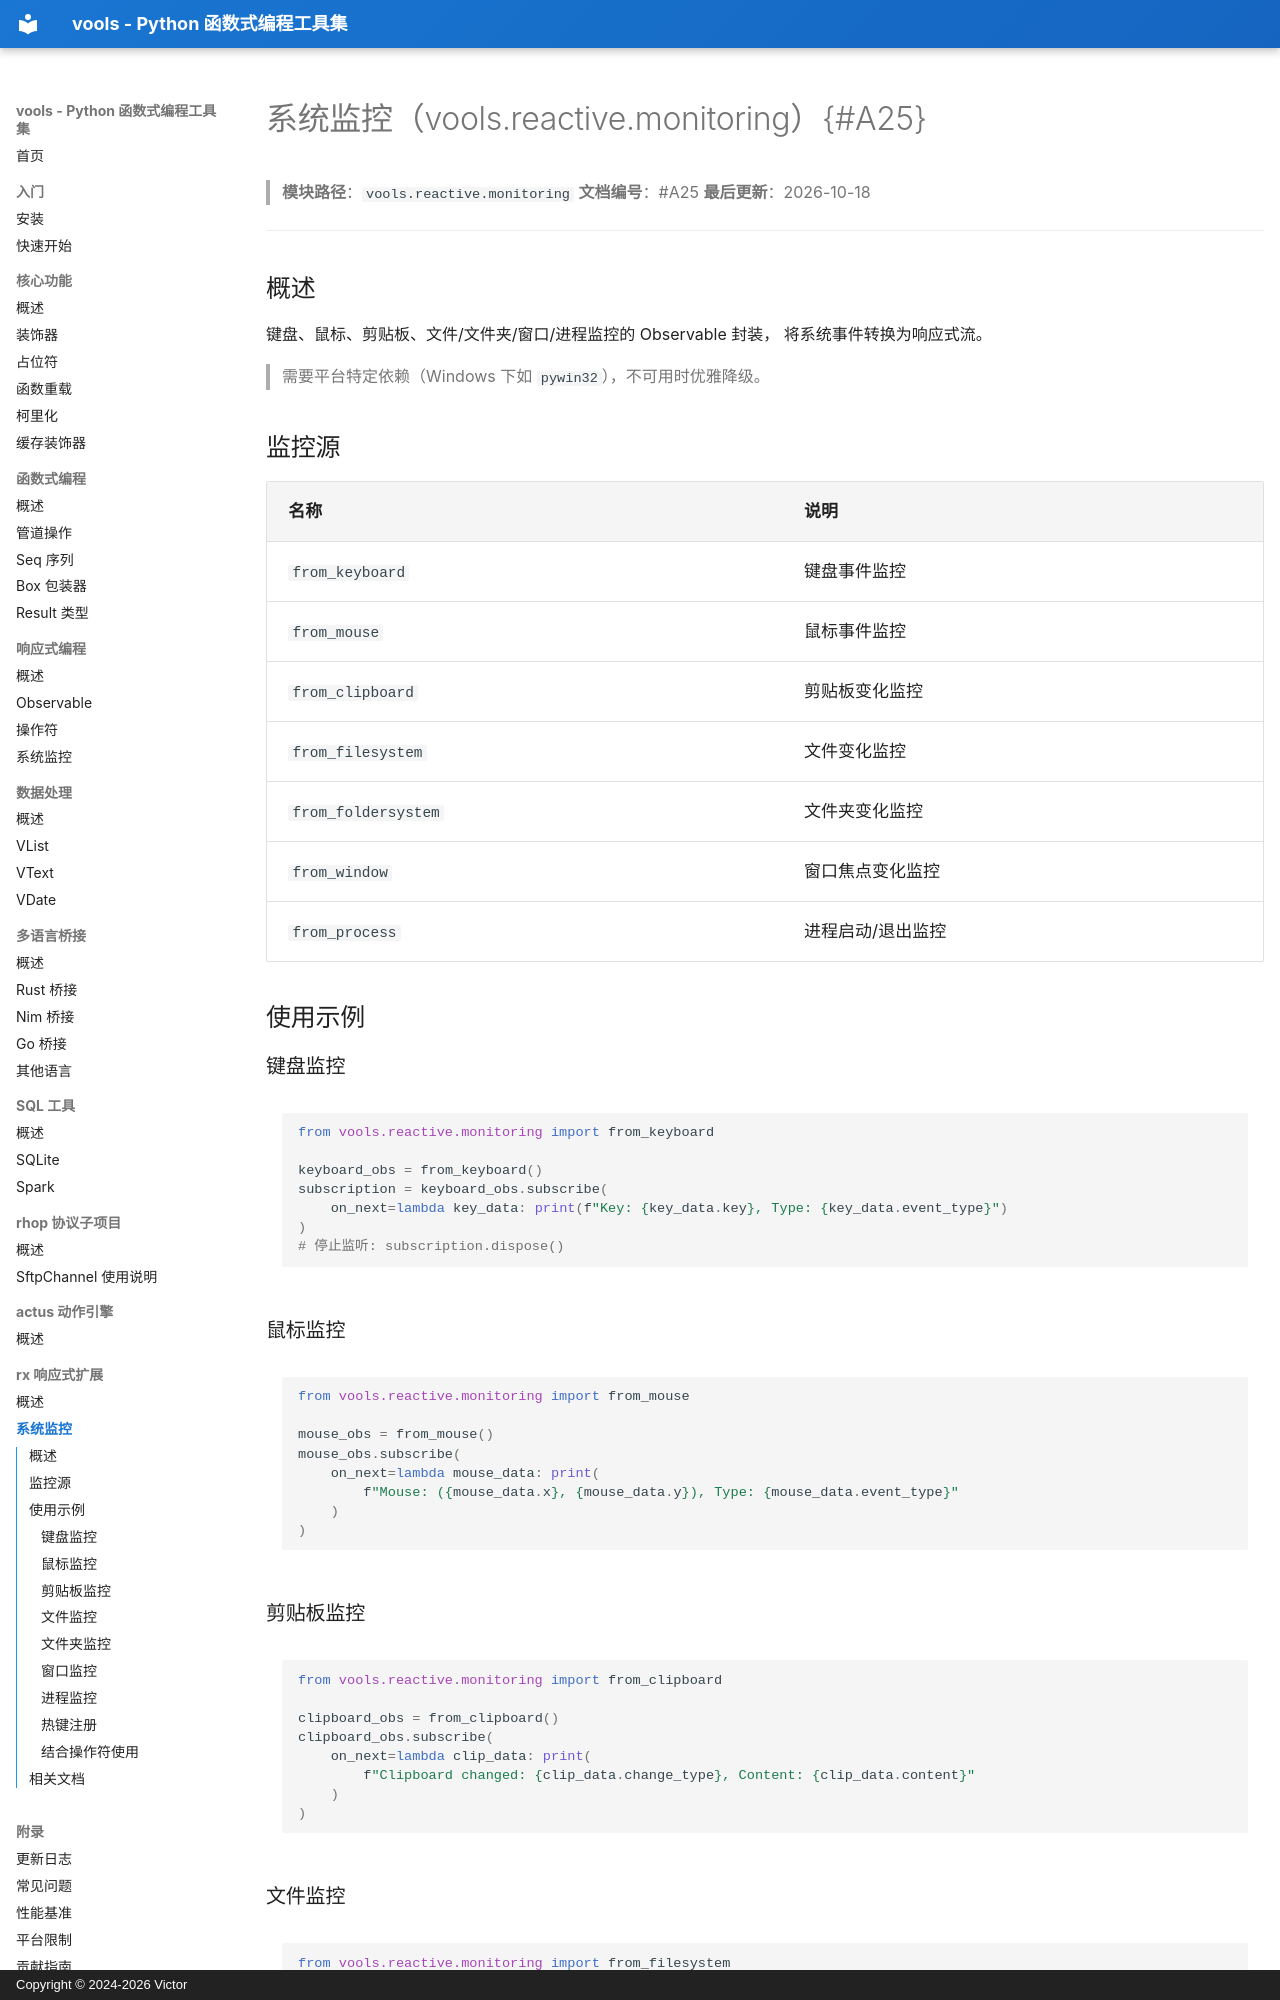

repository: vicTop-cw/vools · page: rx/reactive-monitoring/index.html · generator: mkdocs · copyright: Copyright © 2024-2026 Victor

# 系统监控（vools.reactive.monitoring）{#A25}

> **模块路径**：`vools.reactive.monitoring`
> **文档编号**：#A25
> **最后更新**：2026-10-18

---

## 概述

键盘、鼠标、剪贴板、文件/文件夹/窗口/进程监控的 Observable 封装，
将系统事件转换为响应式流。

> 需要平台特定依赖（Windows 下如 `pywin32`），不可用时优雅降级。

## 监控源

| 名称 | 说明 |
|------|------|
| `from_keyboard` | 键盘事件监控 |
| `from_mouse` | 鼠标事件监控 |
| `from_clipboard` | 剪贴板变化监控 |
| `from_filesystem` | 文件变化监控 |
| `from_foldersystem` | 文件夹变化监控 |
| `from_window` | 窗口焦点变化监控 |
| `from_process` | 进程启动/退出监控 |

## 使用示例

### 键盘监控

```python
from vools.reactive.monitoring import from_keyboard

keyboard_obs = from_keyboard()
subscription = keyboard_obs.subscribe(
    on_next=lambda key_data: print(f"Key: {key_data.key}, Type: {key_data.event_type}")
)
# 停止监听: subscription.dispose()
```

### 鼠标监控

```python
from vools.reactive.monitoring import from_mouse

mouse_obs = from_mouse()
mouse_obs.subscribe(
    on_next=lambda mouse_data: print(
        f"Mouse: ({mouse_data.x}, {mouse_data.y}), Type: {mouse_data.event_type}"
    )
)
```

### 剪贴板监控

```python
from vools.reactive.monitoring import from_clipboard

clipboard_obs = from_clipboard()
clipboard_obs.subscribe(
    on_next=lambda clip_data: print(
        f"Clipboard changed: {clip_data.change_type}, Content: {clip_data.content}"
    )
)
```

### 文件监控

```python
from vools.reactive.monitoring import from_filesystem

file_obs = from_filesystem("path/to/file.txt")
file_obs.subscribe(
    on_next=lambda file_data: print(
        f"File changed: {file_data.path}, Type: {file_data.change_type}"
    )
)
```
